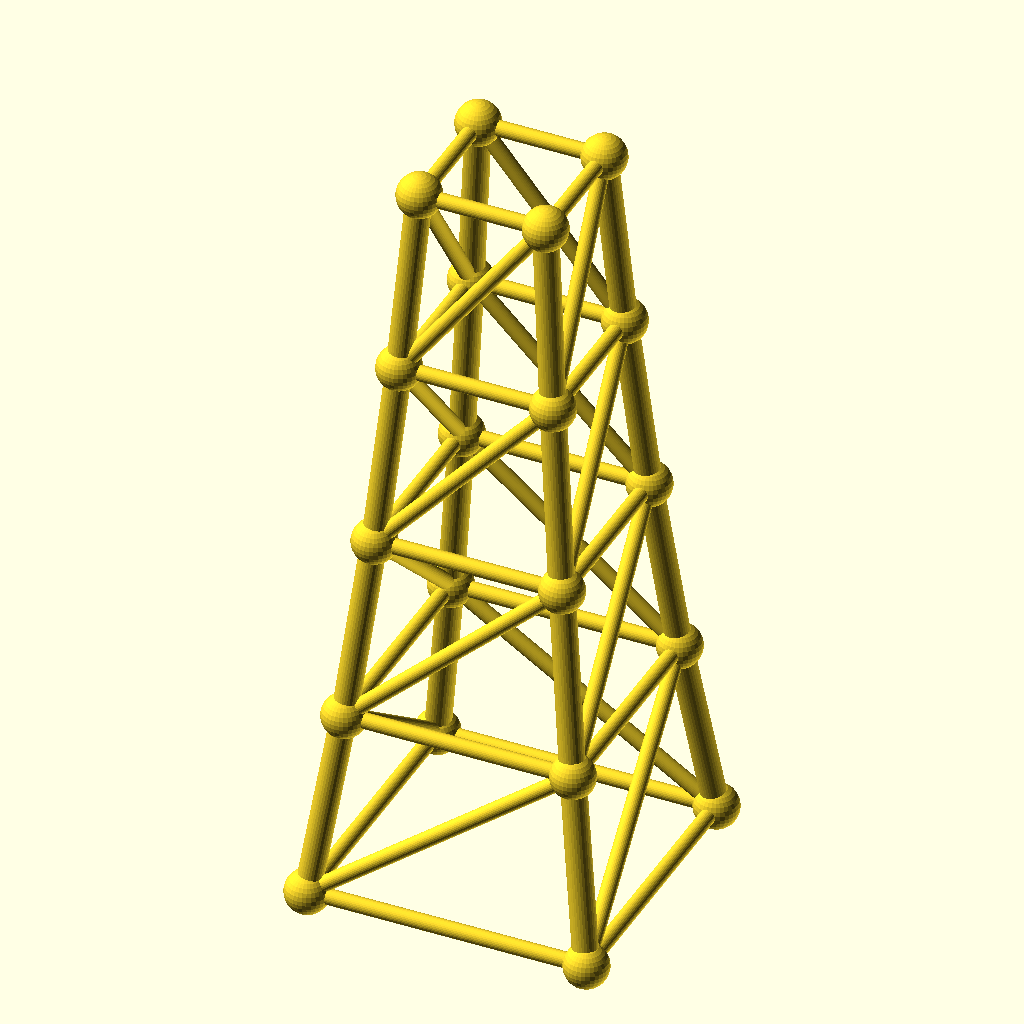
Cell 1: the model at its default parameters.
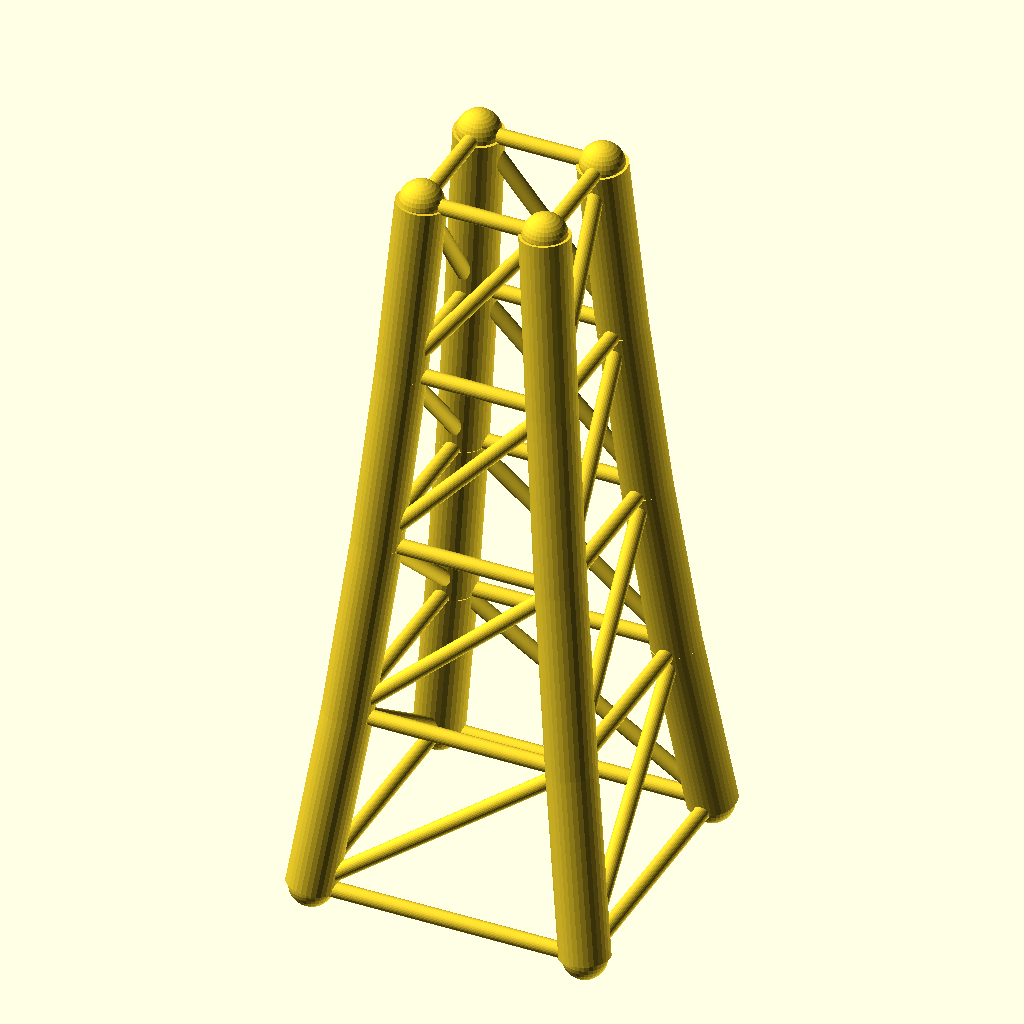
Cell 2 — chord_r set to 6.4, the other parameters unchanged.
All cells are drawn from the same view direction (rotation 55°, 0°, 25°, orthographic, colour scheme Cornfield), but the view is re-fitted for each cell, so position and scale can differ between cells as well as the parameter.
Source of the model, optional_data/data/gen3/steptowers/part_0060.scad:
$fn = 32;

// ----------------------------------------------------------------------
// Stepped tower: 72 mm base, 4 tiers to 192 mm
// ----------------------------------------------------------------------

// --- parameters (mm) ---
tiers = 4;                // number of tiers
tier_h = 48;              // tier height
base_w = 72;              // bottom footprint width
taper = 0.82;             // footprint shrink per tier
chord_r = 3.2;            // leg radius
diag_r = 2;               // brace radius
joint_r = 5.66;           // joint ball radius

cx = [-1, 1, 1, -1];
cy = [-1, -1, 1, 1];
widths = [72, 59.04, 48.41, 39.7, 32.55];
heights = [0, 48, 96, 144, 192];

module member(a, b, r) {
  /* rod: cylinder from joint a to joint b */
  d = b - a;
  length = norm(d);
  translate(a) rotate([0, acos(d[2] / length), atan2(d[1], d[0])])
    cylinder(h = length, r = r);
}

module joint(p, r) {
  /* ball at the joint centre */
  translate(p) sphere(r = r);
}

/* legs */
for (l = [0 : tiers - 1]) {
  for (c = [0 : 3]) {
    member([cx[c] * widths[l] / 2, cy[c] * widths[l] / 2, heights[l]], [cx[c] * widths[l + 1] / 2, cy[c] * widths[l + 1] / 2, heights[l + 1]], chord_r);
  }
}
/* ring at every level */
for (l = [0 : tiers]) {
  member([cx[0] * widths[l] / 2, cy[0] * widths[l] / 2, heights[l]], [cx[1] * widths[l] / 2, cy[1] * widths[l] / 2, heights[l]], diag_r);
  member([cx[1] * widths[l] / 2, cy[1] * widths[l] / 2, heights[l]], [cx[2] * widths[l] / 2, cy[2] * widths[l] / 2, heights[l]], diag_r);
  member([cx[2] * widths[l] / 2, cy[2] * widths[l] / 2, heights[l]], [cx[3] * widths[l] / 2, cy[3] * widths[l] / 2, heights[l]], diag_r);
  member([cx[3] * widths[l] / 2, cy[3] * widths[l] / 2, heights[l]], [cx[0] * widths[l] / 2, cy[0] * widths[l] / 2, heights[l]], diag_r);
}
/* face crosses, one X per face per tier */
for (l = [0 : tiers - 1]) {
  member([cx[0] * widths[l] / 2, cy[0] * widths[l] / 2, heights[l]], [cx[1] * widths[l + 1] / 2, cy[1] * widths[l + 1] / 2, heights[l + 1]], diag_r);
  member([cx[1] * widths[l] / 2, cy[1] * widths[l] / 2, heights[l]], [cx[2] * widths[l + 1] / 2, cy[2] * widths[l + 1] / 2, heights[l + 1]], diag_r);
  member([cx[2] * widths[l] / 2, cy[2] * widths[l] / 2, heights[l]], [cx[3] * widths[l + 1] / 2, cy[3] * widths[l + 1] / 2, heights[l + 1]], diag_r);
  member([cx[3] * widths[l] / 2, cy[3] * widths[l] / 2, heights[l]], [cx[0] * widths[l + 1] / 2, cy[0] * widths[l + 1] / 2, heights[l + 1]], diag_r);
}
/* joint balls */
for (l = [0 : tiers]) {
  for (c = [0 : 3]) joint([cx[c] * widths[l] / 2, cy[c] * widths[l] / 2, heights[l]], joint_r);
}
Customizer parameters (derived from the source; name, type, default, range or options):
tiers: number, default 4
tier_h: number, default 48
base_w: number, default 72
taper: number, default 0.82
chord_r: number, default 3.2
diag_r: number, default 2
joint_r: number, default 5.66
cx: vector, default [-1, 1, 1, -1]
cy: vector, default [-1, -1, 1, 1]
